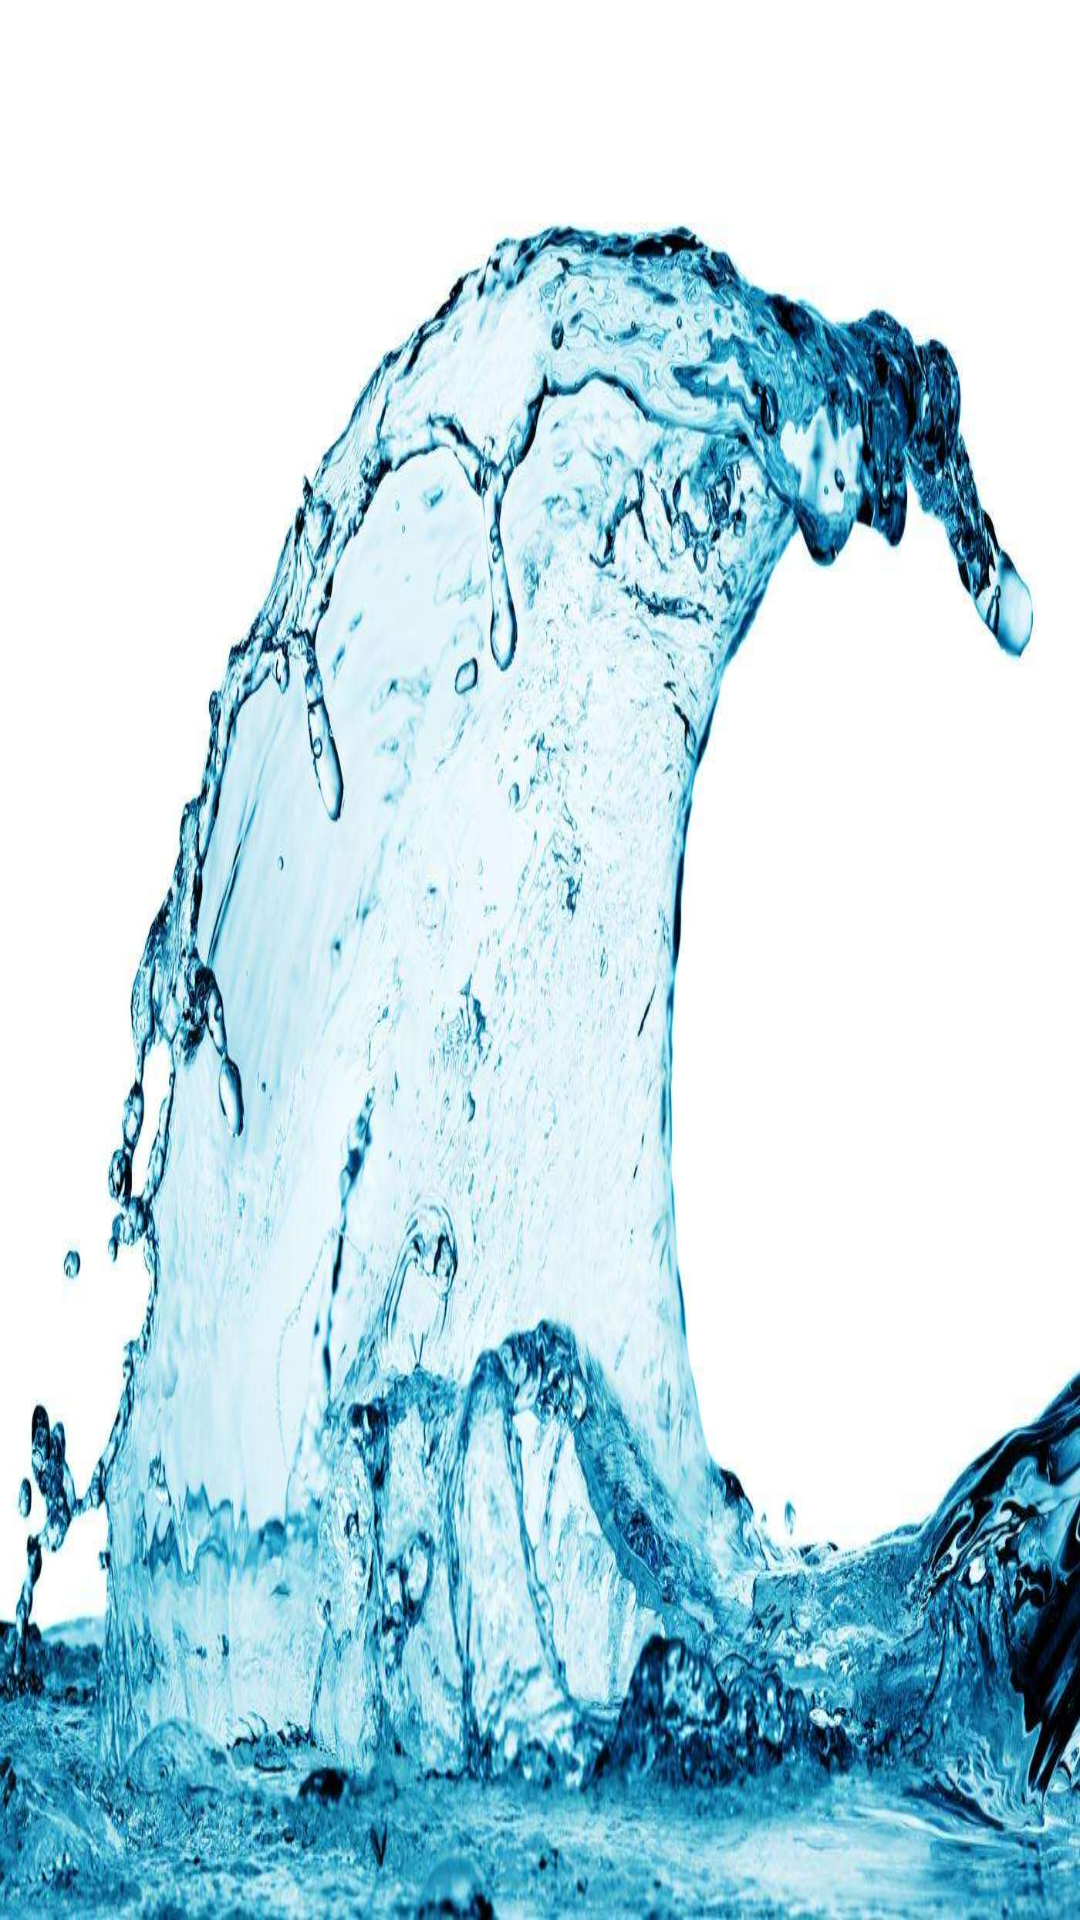

The Android layout XML behind this screen, and the referenced resources:
<!-- AndroidManifest.xml: application theme android:Theme.NoTitleBar -->
<!-- res/layout/activity_coursefind.xml -->
<RelativeLayout xmlns:android="http://schemas.android.com/apk/res/android"
    xmlns:tools="http://schemas.android.com/tools"
    android:layout_width="match_parent"
    android:layout_height="match_parent"
    tools:context="${relativePackage}.${activityClass}"
    android:background="@drawable/login_bg" >

    <ListView
        android:id="@+id/mylist"
        android:layout_width="match_parent"
        android:layout_height="wrap_content" 
        />
</RelativeLayout>
<!-- resources referenced by this layout -->
<resources>
  <!-- drawable login_bg: jpg bitmap (drawable, 160405 bytes) -->
</resources>
